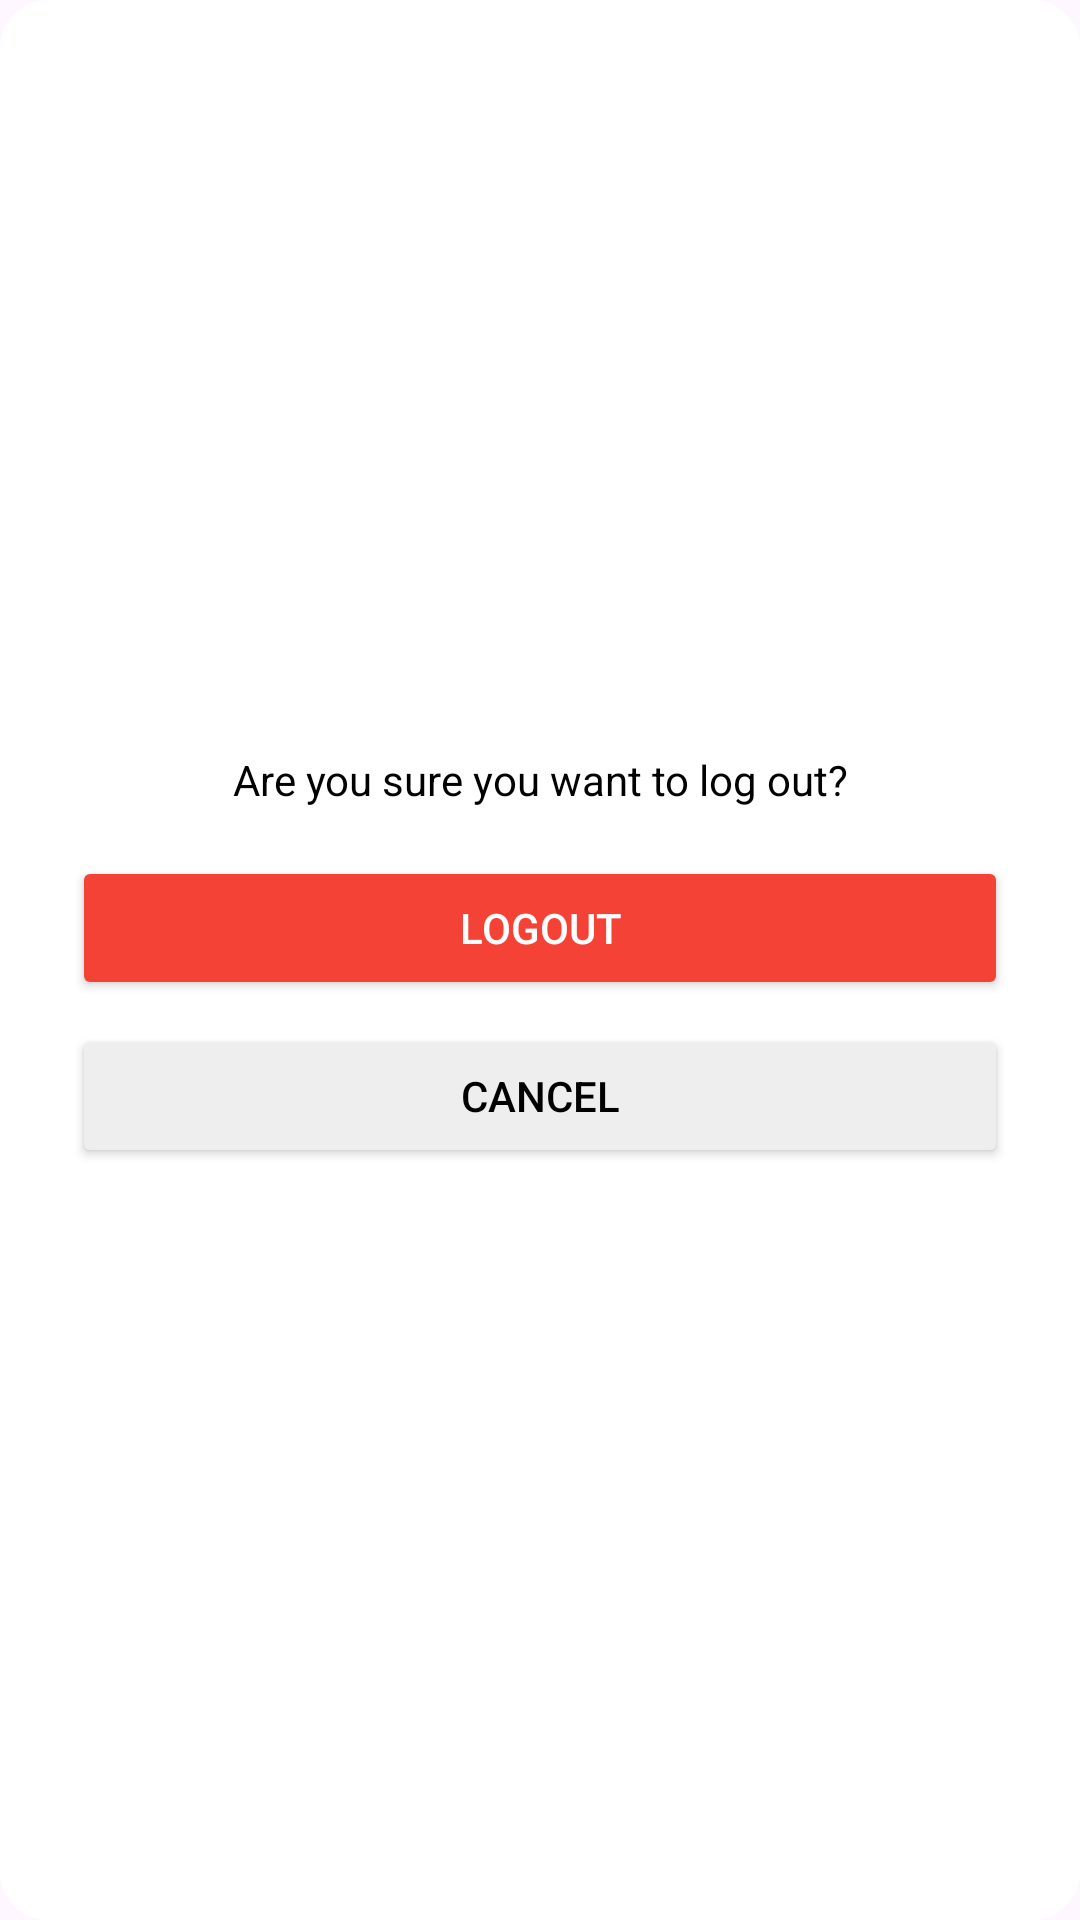

Here is an Android app screen rendered from its layout file. Give the layout XML and the strings, colors and styles it references.
<!-- AndroidManifest.xml: application theme Theme.BitApp -->
<!-- res/layout/dialog_logout.xml -->
<?xml version="1.0" encoding="utf-8"?>
<LinearLayout xmlns:android="http://schemas.android.com/apk/res/android"
    android:layout_width="wrap_content"
    android:layout_height="wrap_content"
    android:background="@drawable/dialog_bg"
    android:orientation="vertical"
    android:gravity="center"
    android:padding="24dp">

    <TextView
        android:id="@+id/tv_message"
        android:layout_width="wrap_content"
        android:layout_height="wrap_content"
        android:text="Are you sure you want to log out?"
        android:textColor="@color/black"
        android:textAlignment="center"
        android:gravity="center"
        android:paddingBottom="16dp" />

    <Button
        android:id="@+id/btn_yes"
        android:layout_width="match_parent"
        android:layout_height="wrap_content"
        android:text="Logout"
        android:layout_marginBottom="8dp"
        android:backgroundTint="@color/red"
        android:textColor="@android:color/white"/>

    <Button
        android:id="@+id/btn_cancel"
        android:layout_width="match_parent"
        android:layout_height="wrap_content"
        android:text="Cancel"
        android:backgroundTint="@color/gray"
        android:textColor="@android:color/black"/>
</LinearLayout>
<!-- resources referenced by this layout -->
<resources>
  <color name="black">#000000</color>
  <color name="gray">#EEEEEE</color>
  <color name="red">#F44336</color>
  <!-- drawable dialog_bg (drawable) -->
  <?xml version="1.0" encoding="utf-8"?>
  <shape xmlns:android="http://schemas.android.com/apk/res/android" android:shape="rectangle">
      <solid android:color="@android:color/white"/>
      <corners android:radius="16dp"/>
      <padding
          android:left="16dp"
          android:top="16dp"
          android:right="16dp"
          android:bottom="16dp"/>
  </shape>
  <style name="Theme.BitApp" parent="Base.Theme.BitApp" />
  <style name="Base.Theme.BitApp" parent="Theme.Material3.DayNight.NoActionBar">
          
          <item name="colorPrimary">@color/secondary</item>
          <item name="colorPrimaryContainer">@color/secondary</item>
          <item name="colorOnPrimary">@color/white</item>
  
          <item name="colorSecondary">@color/secondary</item>
          <item name="colorSecondaryContainer">@color/secondary</item>
          <item name="colorOnSecondary">@color/white</item>
      </style>
  <color name="secondary">#1C67F6</color>
  <color name="white">#FFFFFF</color>
</resources>
